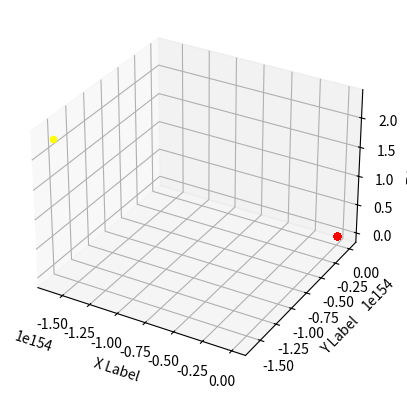

The matplotlib source for this figure:
from math import pow
from pylab import *
from mpl_toolkits.mplot3d import Axes3D
import matplotlib.pyplot as plt
import numpy as np


epsilon = 0.1
iterations = 300
delta = 1e-9

def f(x):
    return 0.001 * x[0, 0] * x[0, 0] - 0.001 * x[1, 0] * x[1, 0] 

def fpx(x):
    return matrix([[0.002 * x[0, 0]], [-0.002 * x[1, 0]]])

## alternative plotting Begin ---------------

fig = plt.figure()
ax = fig.add_subplot(111, projection='3d')
xh = yh = np.arange(-10.0, 10.0, 0.05)
Xh, Yh = np.meshgrid(xh, yh)
zs = np.array([f(matrix([[xh],[yh]])) for xh,yh in zip(np.ravel(Xh), np.ravel(Yh))])
Zh = zs.reshape(Xh.shape)

# Drawing of the function surface
#ax.plot_surface(Xh, Yh, Zh)

ax.set_xlabel('X Label')
ax.set_ylabel('Y Label')
ax.set_zlabel('Z Label')


## alternative plotting End ---------------

# Initial point
x = matrix([[3], [-1]])
r = np.zeros(x.shape[0])

for i in range(0, iterations):
    coordX = x.item(0)
    coordY = x.item(1)
    df = fpx(x)
    fxy = f(x)
    # Drawing of the adagrad in yellow
    ax.scatter(coordX,coordY,fxy, c='yellow')
    print(r,x)
    r = r + np.tensordot(df,df)
    x = x - epsilon * df/delta+np.sqrt(r)

x2 = matrix([[3], [-1]])
# in red gradient descent
for i in range(0, iterations):
    coordX = x2.item(0)
    coordY = x2.item(1)
    fxy = f(x2)

    # Drawing of the gradient descent
    ax.scatter(coordX,coordY,fxy, c='red')

    x2 = x2 - epsilon * fpx(x2)

print(x)
print(x2)
plt.show()
